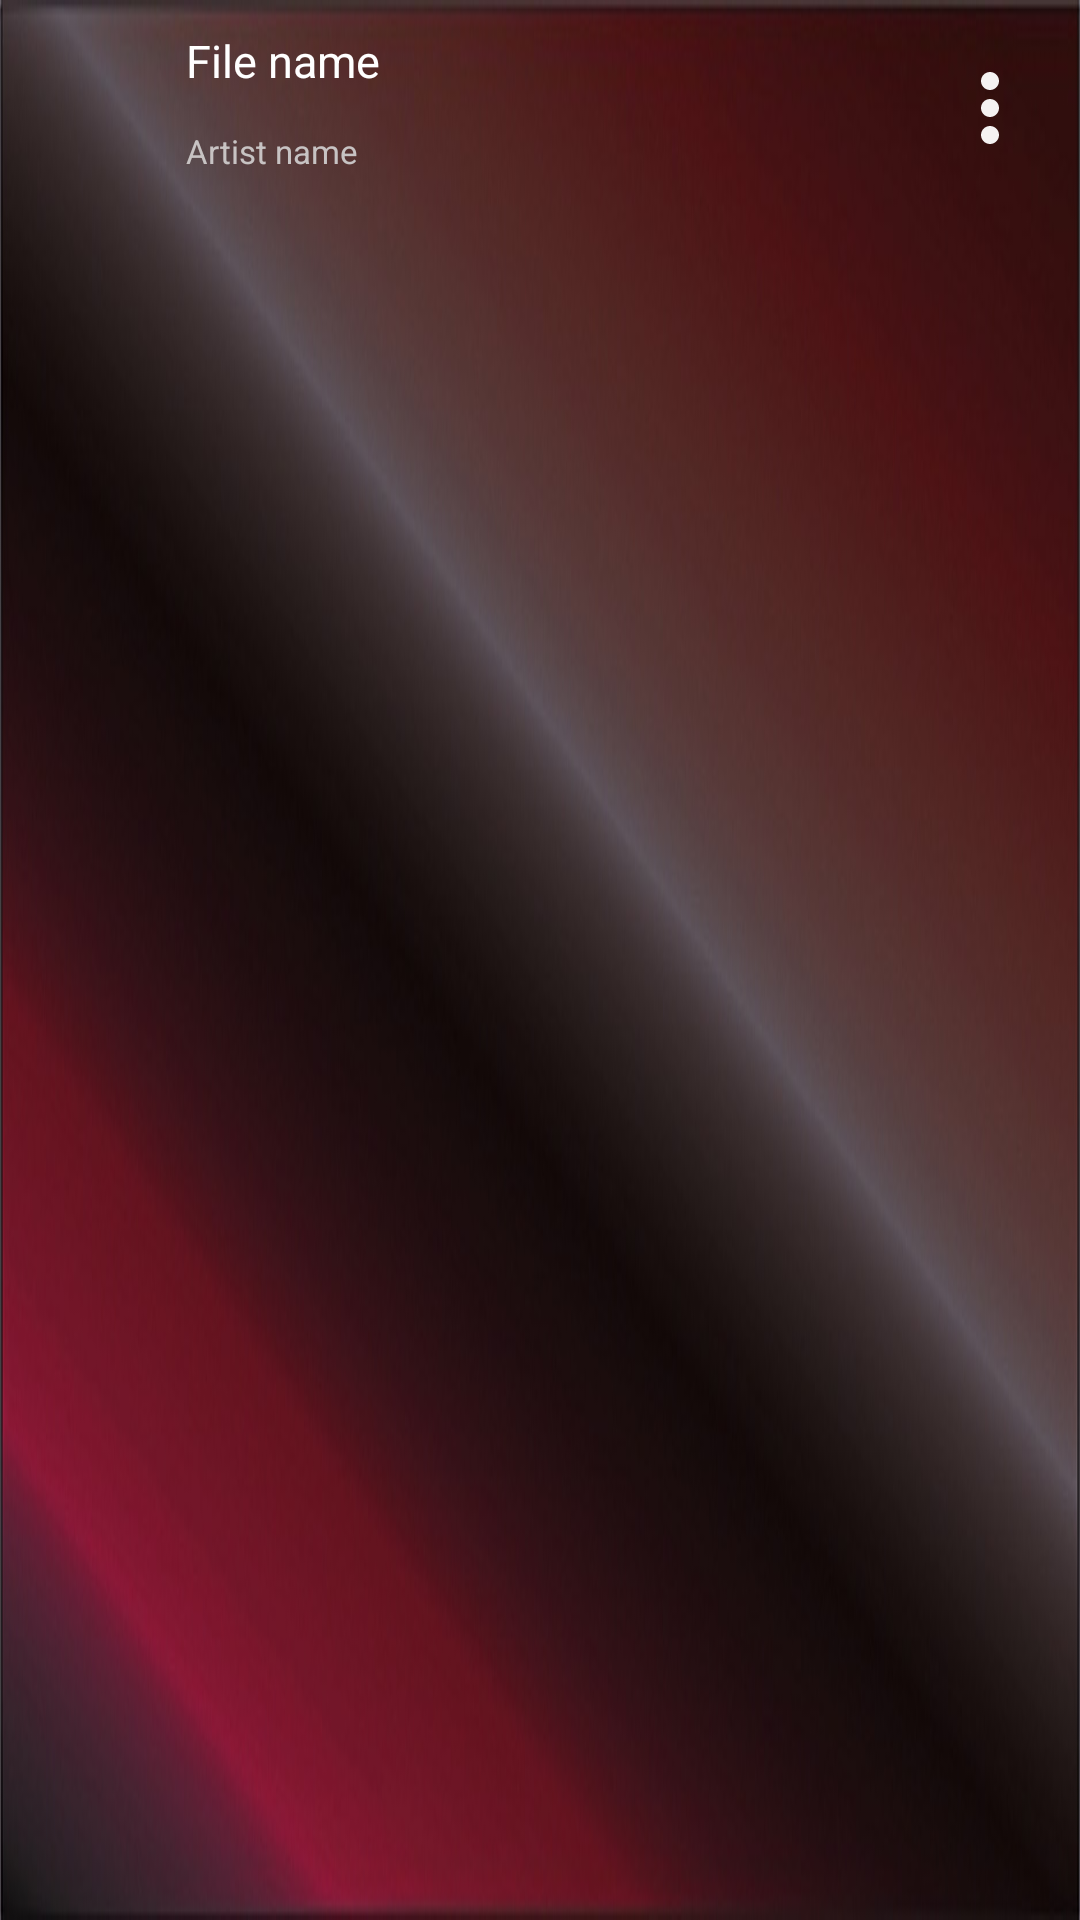

Android layout source for this screen:
<!-- AndroidManifest.xml: application theme Theme.Serenate_20 -->
<!-- res/layout/music_items.xml -->
<?xml version="1.0" encoding="utf-8"?>
<RelativeLayout xmlns:android="http://schemas.android.com/apk/res/android"
    xmlns:tools="http://schemas.android.com/tools"
    android:id="@+id/song_detail"
    android:fitsSystemWindows="true"
    android:layout_marginTop="2dp"
    android:background="@drawable/song_bg"
    android:layout_width="match_parent"
    android:layout_height="72dp">

   <ImageView
       android:layout_width="60dp"
       android:layout_height="67dp"
       android:id="@+id/song_img1"
       android:src="@drawable/ic_launcher_background"
       android:padding="5dp"
       tools:ignore="ContentDescription" />

   <TextView
       android:id="@+id/song_name1"
       android:layout_width="wrap_content"
       android:layout_height="wrap_content"
       android:layout_alignParentTop="true"
       android:layout_marginStart="2dp"
       android:layout_marginTop="10dp"
       android:layout_toEndOf="@+id/song_img1"
       android:layout_toStartOf="@+id/song_options"
       android:text="File name"
       android:textSize="15sp"
       android:textColor="@color/white"
       tools:ignore="HardcodedText" />

   <TextView
       android:id="@+id/artist_name1"
       android:layout_width="wrap_content"
       android:layout_height="wrap_content"
       android:layout_alignParentTop="true"
       android:layout_marginStart="2dp"
       android:layout_marginTop="43dp"
       android:layout_toEndOf="@+id/song_img1"
       android:layout_toStartOf="@+id/song_options"
       android:text="Artist name"
       android:textSize="11sp"
       android:textColor="#C7C3C3"
       tools:ignore="HardcodedText" />
   
    <ImageView
       android:layout_width="60dp"
       android:layout_height="72dp"
       android:layout_alignParentEnd="true"
       android:id="@+id/song_options"
       android:src="@drawable/btn_song_options"
       android:padding="12dp"
        tools:ignore="ContentDescription" />

</RelativeLayout>
<!-- resources referenced by this layout -->
<resources>
  <color name="white">#FFFFFFFF</color>
  <!-- drawable btn_song_options (drawable) -->
  <vector xmlns:android="http://schemas.android.com/apk/res/android" android:height="24dp" android:tint="#F5F2F2" android:viewportHeight="24" android:viewportWidth="24" android:width="24dp">
        
      <path android:fillColor="@android:color/white" android:pathData="M12,8c1.1,0 2,-0.9 2,-2s-0.9,-2 -2,-2 -2,0.9 -2,2 0.9,2 2,2zM12,10c-1.1,0 -2,0.9 -2,2s0.9,2 2,2 2,-0.9 2,-2 -0.9,-2 -2,-2zM12,16c-1.1,0 -2,0.9 -2,2s0.9,2 2,2 2,-0.9 2,-2 -0.9,-2 -2,-2z"/>
      
  </vector>
  <!-- drawable song_bg: jpg bitmap (drawable, 88807 bytes) -->
  <style name="Theme.Serenate_20" parent="Base.Theme.Serenate_20" />
  <style name="Base.Theme.Serenate_20" parent="Theme.AppCompat.Light.DarkActionBar">
          
          
      </style>
</resources>
